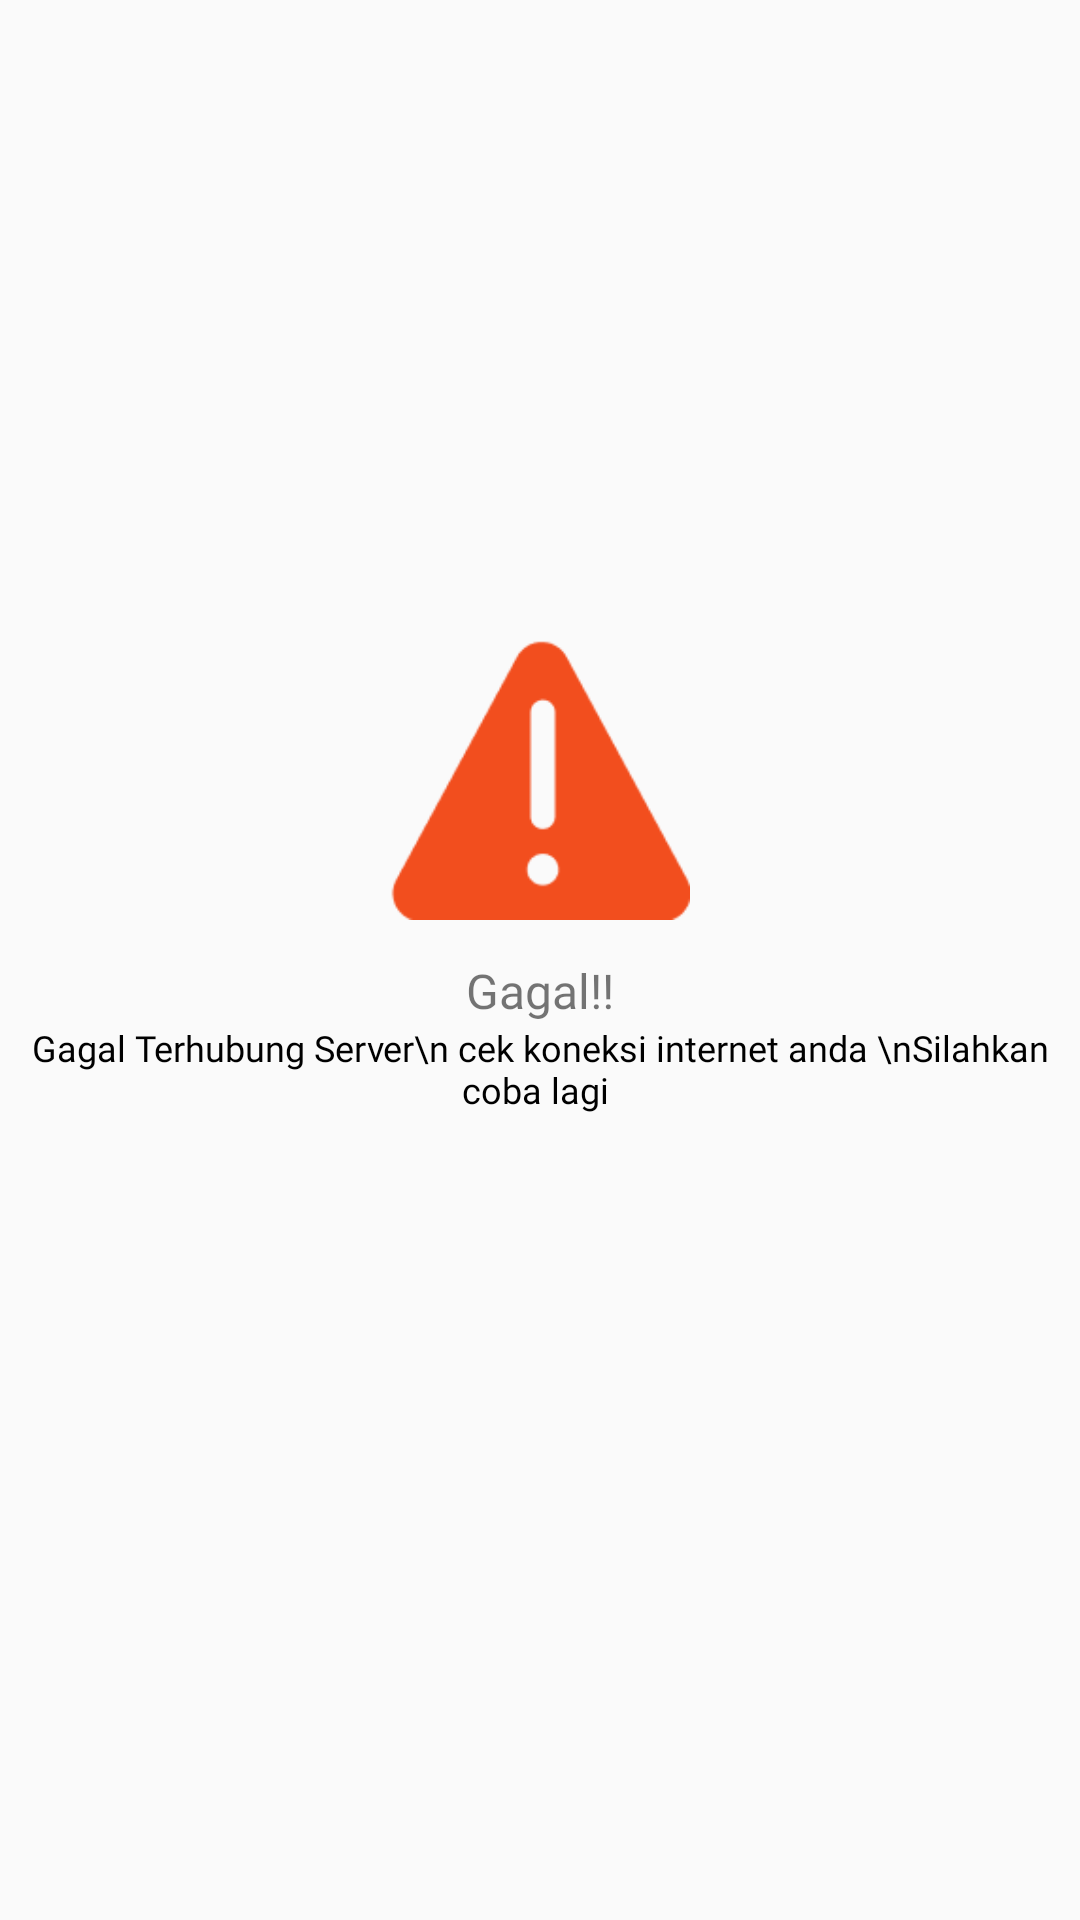

This screen was rendered from an Android layout file. Write that file and the resources it references.
<!-- AndroidManifest.xml: application theme Theme.Smartgoat -->
<!-- res/layout/fragment_gagal_get.xml -->
<?xml version="1.0" encoding="utf-8"?>
<androidx.constraintlayout.widget.ConstraintLayout xmlns:android="http://schemas.android.com/apk/res/android"
    xmlns:app="http://schemas.android.com/apk/res-auto"
    xmlns:tools="http://schemas.android.com/tools"
    android:layout_width="match_parent"
    android:layout_height="match_parent"
    android:background="@android:color/transparent"
    android:orientation="vertical"
    app:cardCornerRadius="8dp">

    <TextView
        android:layout_width="wrap_content"
        android:layout_height="wrap_content"
        android:width="300dp"
        android:height="250dp"
        app:layout_constraintBottom_toBottomOf="parent"
        app:layout_constraintEnd_toEndOf="parent"
        app:layout_constraintHorizontal_bias="0.495"
        app:layout_constraintStart_toStartOf="parent"
        app:layout_constraintTop_toTopOf="parent"
        app:layout_constraintVertical_bias="0.498" />

    <ImageView
        android:layout_width="100dp"
        android:layout_height="100dp"
        android:layout_gravity="center_horizontal"
        android:layout_marginBottom="120dp"
        android:src="@mipmap/img_gagal"
        app:layout_constraintBottom_toBottomOf="parent"
        app:layout_constraintEnd_toEndOf="parent"
        app:layout_constraintStart_toStartOf="parent"
        app:layout_constraintTop_toTopOf="parent" />

    <TextView
        android:id="@+id/tvBerhasil"
        android:layout_width="wrap_content"
        android:layout_height="wrap_content"
        android:layout_gravity="center_horizontal"
        android:layout_marginTop="20dp"
        android:fontFamily="@font/poppinsbold"
        android:text="Gagal!!"
        android:textColor="@color/red_400"
        android:textSize="16sp"
        app:layout_constraintBottom_toBottomOf="parent"
        app:layout_constraintEnd_toEndOf="parent"
        app:layout_constraintStart_toStartOf="parent"
        app:layout_constraintTop_toTopOf="parent" />

    <TextView
        android:id="@+id/tvthankx"
        android:layout_width="wrap_content"
        android:layout_height="wrap_content"
        android:layout_gravity="center_horizontal"
        android:fontFamily="@font/poppinsmedium"
        android:textColor="@color/black"
        android:gravity="center_horizontal"
        android:text="Gagal Terhubung Server\n cek koneksi internet anda \nSilahkan coba lagi "
        android:textSize="12sp"
        app:layout_constraintEnd_toEndOf="parent"
        app:layout_constraintStart_toStartOf="parent"
        app:layout_constraintTop_toBottomOf="@id/tvBerhasil" />

    
    
    
    
    
    
    
    
    
    
    
    
    
    
    


</androidx.constraintlayout.widget.ConstraintLayout>
<!-- resources referenced by this layout -->
<resources>
  <color name="black">#FF000000</color>
  <color name="white">#FFFFFFFF</color>
  <!-- drawable bg_btn_accent_rounded (drawable) -->
  <?xml version="1.0" encoding="utf-8"?>
  <ripple xmlns:android="http://schemas.android.com/apk/res/android"
      android:color="@color/white">
      <item>
          <shape android:shape="rectangle">
              <solid android:color="@color/colorprimary" />
              <corners android:radius="@dimen/default_radius" />
              <stroke android:width="@dimen/default_stroke"
                  android:color="@color/colorprimary" />
          </shape>
      </item>
  </ripple>
  <!-- mipmap img_gagal: png bitmap (mipmap-xxxhdpi, 1912 bytes) -->
  <style name="Theme.Smartgoat" parent="Theme.AppCompat.Light.NoActionBar">
          
          <item name="colorPrimary">@color/colorprimary</item>
          <item name="colorPrimaryDark">@color/colorprimary</item>
          <item name="colorAccent">@color/teal_200</item>
          
      </style>
  <color name="colorprimary">#E2C275</color>
  <color name="teal_200">#FF03DAC5</color>
</resources>
